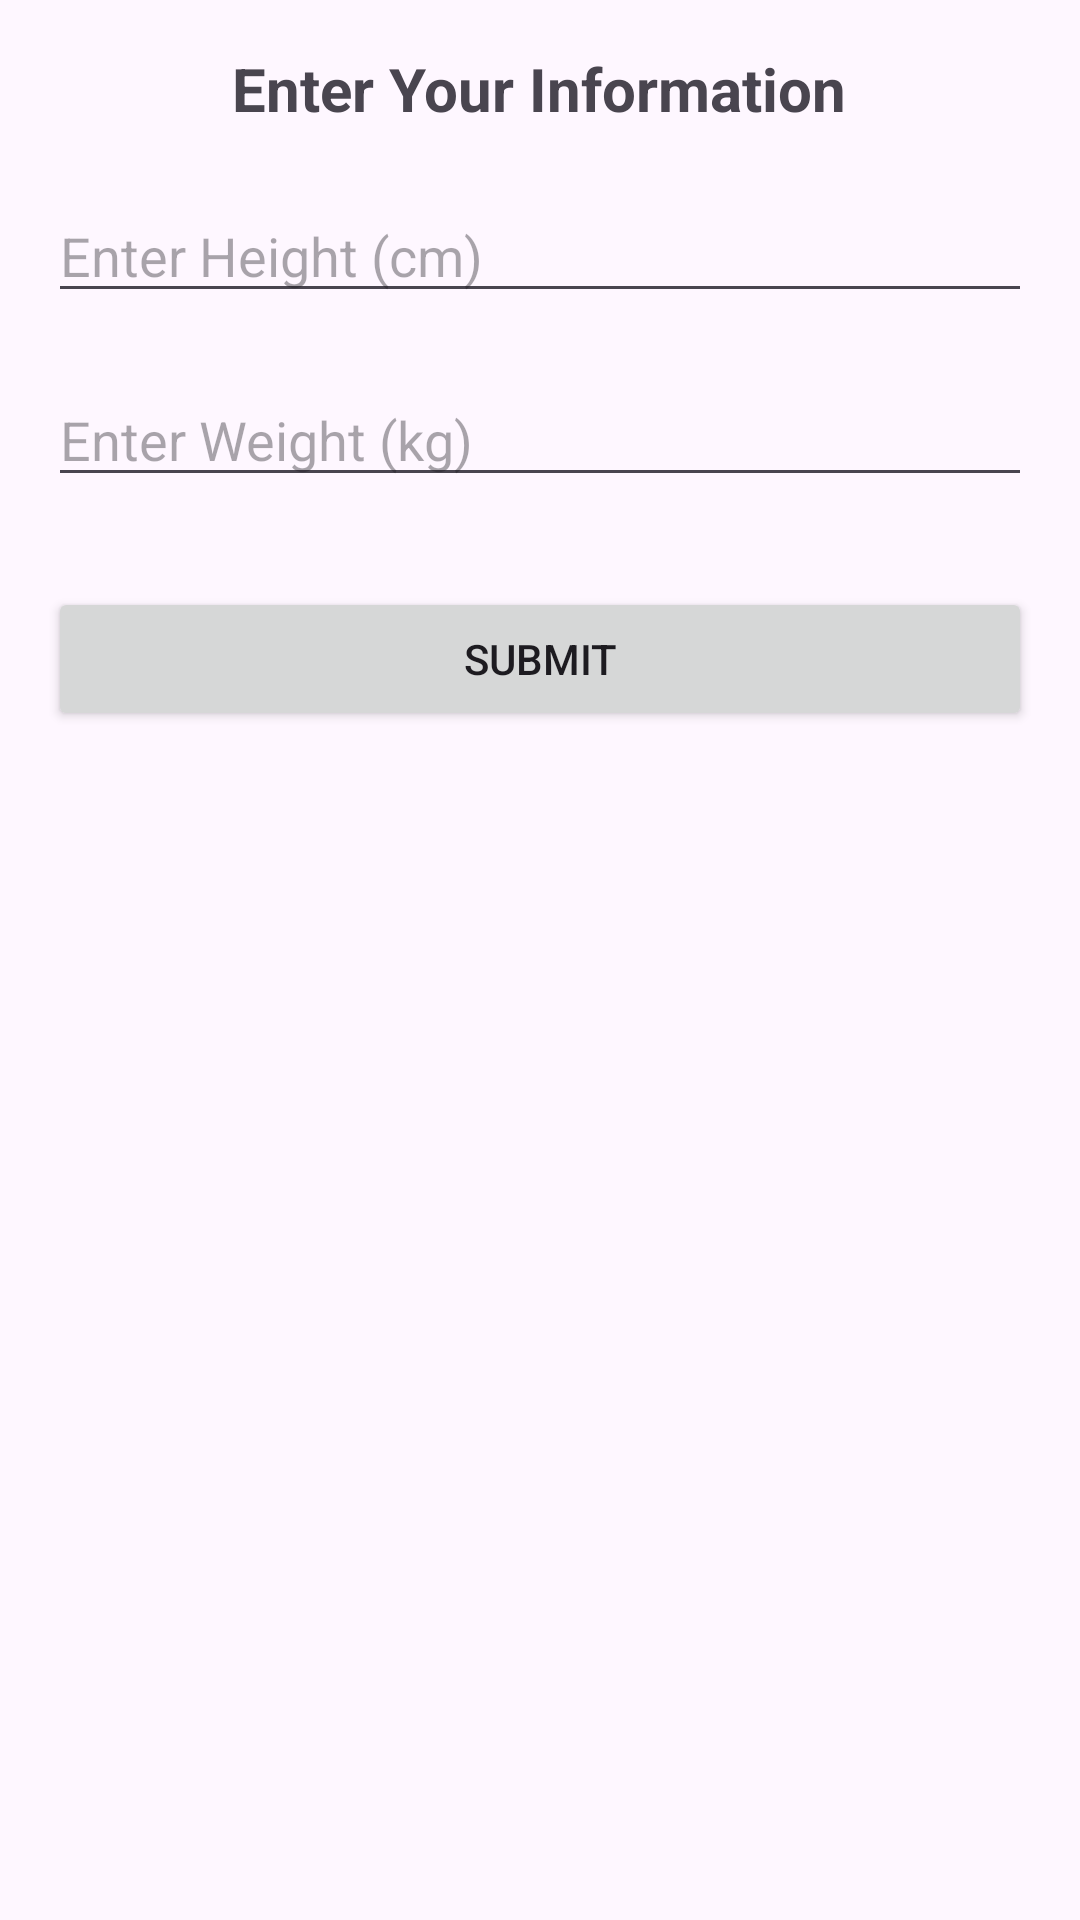

This screen was rendered from an Android layout file. Write that file and the resources it references.
<!-- AndroidManifest.xml: application theme Theme.MyFitraz -->
<!-- res/layout/activity_user_data.xml -->
<?xml version="1.0" encoding="utf-8"?>
<LinearLayout xmlns:android="http://schemas.android.com/apk/res/android"
    android:layout_width="match_parent"
    android:layout_height="match_parent"
    android:orientation="vertical"
    android:padding="16dp">

    <TextView
        android:id="@+id/titleText"
        android:layout_width="wrap_content"
        android:layout_height="wrap_content"
        android:text="Enter Your Information"
        android:textSize="20sp"
        android:textStyle="bold"
        android:layout_gravity="center"/>

    <EditText
        android:id="@+id/inputHeight"
        android:layout_width="match_parent"
        android:layout_height="wrap_content"
        android:hint="Enter Height (cm)"
        android:inputType="numberDecimal"
        android:layout_marginTop="20dp"/>

    <EditText
        android:id="@+id/inputWeight"
        android:layout_width="match_parent"
        android:layout_height="wrap_content"
        android:hint="Enter Weight (kg)"
        android:inputType="numberDecimal"
        android:layout_marginTop="20dp"/>

    <Button
        android:id="@+id/submitButton"
        android:layout_width="match_parent"
        android:layout_height="wrap_content"
        android:text="Submit"
        android:layout_marginTop="30dp"/>
</LinearLayout>
<!-- resources referenced by this layout -->
<resources>
  <style name="Theme.MyFitraz" parent="Base.Theme.MyFitraz" />
  <style name="Base.Theme.MyFitraz" parent="Theme.Material3.DayNight.NoActionBar">
          
          
      </style>
</resources>
